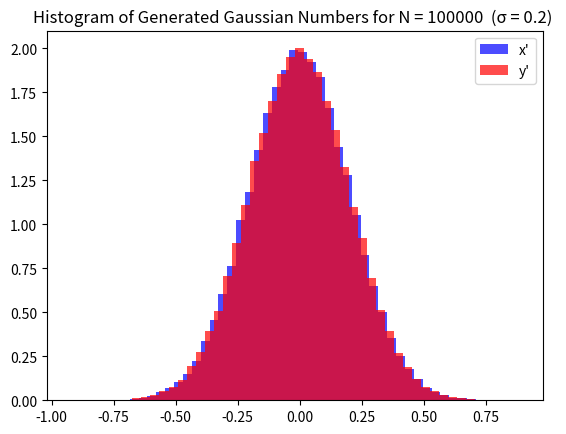

Write Python code to recreate this figure.
import numpy as np
import matplotlib.pyplot as plt


N = 100000  
sigma = 0.2
m = 0  

U1 = np.random.rand(N)
U2 = np.random.rand(N)

R = np.sqrt(-2 *(sigma**2)* np.log(U1))
theta = 2 * np.pi * U2

x = R* np.cos(theta) + m
y = R* np.sin(theta) + m

plt.hist(x, bins=50, density=True, alpha=0.7, color='b', label="x'")
plt.hist(y, bins=50, density=True, alpha=0.7, color='r', label="y'")
plt.legend()
plt.title(f"Histogram of Generated Gaussian Numbers for N = {N}  (σ = {sigma}) ")
plt.show()
